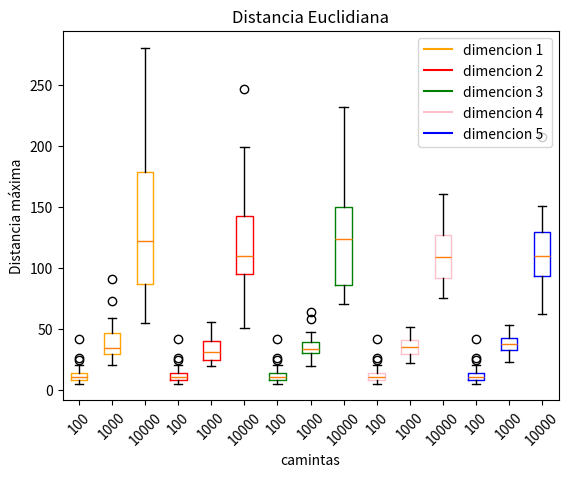

The matplotlib source for this figure:

from random import random, randint
from math import fabs, sqrt
import matplotlib.pyplot as plt

import numpy as np 


DIMS=1,2,3,4,5 # cuantas dimenciones
caminatas= 100, 1000, 10000
replicas = 30 # cuantas veces
CB_100=[]
CB_1000=[]
CB_10000=[]
for dim in DIMS:
    print("######### Dimencion:",dim,"###########################")
    cien=[]
    mil=[]
    diezmill=[]
    for replica in range (replicas):
        pos=[0]* dim
        mayor= 0
        re=0
        mayores=[]
        for s in caminatas:
            for paso in range(s):
                eje= randint(0, dim - 1)
                if random()< 0.5:
                    pos[eje] +=1
                else:
                    pos[eje]-= 1
                mayor = max ( mayor, sqrt(sum([p**2 for p in pos])))
            mayores.append(mayor)
        cien.append(mayores[0])
        mil.append(mayores[1])
        diezmill.append(mayores[2])
        CB_100.append(cien)
    CB_1000.append(mil)
    CB_10000.append(diezmill)
    
print("cuantos datos de caja bigote",len(CB_100))
pb=plt.boxplot([CB_100[0],CB_1000[0],CB_10000[0],CB_100[1],CB_1000[1],CB_10000[1],CB_100[2],CB_1000[2],CB_10000[2],CB_100[3],CB_1000[3],CB_10000[3],CB_100[4],CB_1000[4],CB_10000[4]])
plt.xticks([1,2,3,4,5,6,7,8,9,10,11,12,13,14,15],
         ['100','1000','10000','100','1000','10000','100','1000','10000','100','1000','10000','100','1000','10000'])

plt.xlabel('camintas')
plt.ylabel('Distancia máxima')
plt.tick_params(axis='x', rotation=45)
plt.title('Distancia Euclidiana')


colors = ['orange','orange','orange','red','red', 'red',   
          'green','green','green', 'pink','pink','pink','blue','blue','blue']

for patch, color in zip(pb['boxes'], colors): 
    patch.set_color(color)
    
plt.plot([], c='orange', label='dimencion 1')
plt.plot([], c='red', label='dimencion 2')
plt.plot([], c='green', label='dimencion 3')
plt.plot([], c='pink', label='dimencion 4 ')
plt.plot([], c='blue', label='dimencion 5')

plt.legend()
    

plt.savefig('figuraPy.png') # mandar a un archivos


        
print(pos)
